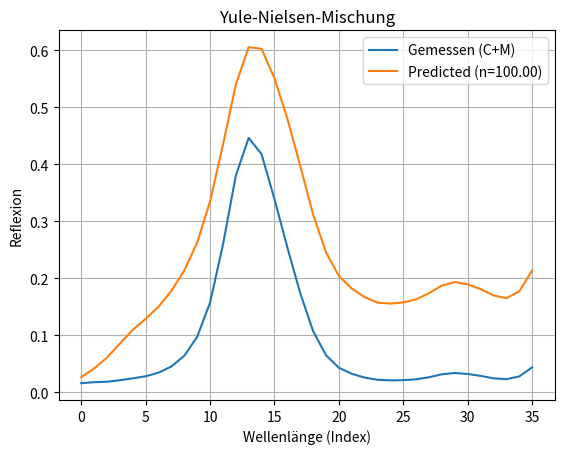

Python code for this plot:
import numpy as np
from scipy.optimize import minimize_scalar
import matplotlib.pyplot as plt

# Deine Daten (je 40 Werte)
R_CM = np.array([0.01577, 0.01753, 0.01823, 0.02094, 0.02421, 0.02788, 0.03417, 0.045, 0.06382, 0.09689,
                0.157, 0.2582, 0.3798, 0.4463, 0.4177, 0.339, 0.2542, 0.1739, 0.1072, 0.06493,
                0.04275, 0.03224, 0.02557, 0.02172, 0.0207, 0.02107, 0.02252, 0.0262, 0.03139, 0.0336,
                0.03197, 0.02852, 0.02432, 0.02274, 0.02754, 0.04351])

R_C = np.array([0.02448, 0.06954, 0.153, 0.2819, 0.4415, 0.5606, 0.6673, 0.7357, 0.754, 0.7511,
                0.7255, 0.6875, 0.6344, 0.561, 0.4679, 0.3682, 0.2744, 0.1866, 0.1146, 0.07056,
                0.04836, 0.03824, 0.03197, 0.0282, 0.02748, 0.02809, 0.02989, 0.03396, 0.03921, 0.0418,
                0.04006, 0.03644, 0.03201, 0.0301, 0.03468, 0.05071])

R_M = np.array([0.02829, 0.02462, 0.02386, 0.02538, 0.02655, 0.02886, 0.03294, 0.04212, 0.05935, 0.09067,
                 0.1533, 0.273, 0.4589, 0.6535, 0.7756, 0.8232, 0.8378, 0.8416, 0.8397, 0.8421,
                 0.842, 0.8441, 0.8467, 0.8504, 0.8537, 0.8572, 0.8626, 0.8678, 0.8716, 0.873,
                 0.8733, 0.8741, 0.8762, 0.8789, 0.879, 0.8803])

# Fehlerfunktion
def yule_error(n):
    R1n = R_C ** (1/n)
    R2n = R_M ** (1/n)
    Rmixn = R_CM ** (1/n)
    Rpred = 0.5 * R1n + 0.5 * R2n
    return np.sum((Rmixn - Rpred) ** 2)

# Optimierung
res = minimize_scalar(yule_error, bounds=(0.4, 10.0), method='bounded')
n_opt = res.x
n_opt = 100

# Plot
R_pred = (0.5 * (R_C ** (1/n_opt)) + 0.5 * (R_M ** (1/n_opt))) ** n_opt

plt.plot(R_CM, label='Gemessen (C+M)')
plt.plot(R_pred, label=f'Predicted (n={n_opt:.2f})')
plt.legend()
plt.title("Yule-Nielsen-Mischung")
plt.xlabel("Wellenlänge (Index)")
plt.ylabel("Reflexion")
plt.grid(True)
plt.show()

print(f"Optimierter Yule-Nielsen Exponent: n = {n_opt:.3f}")